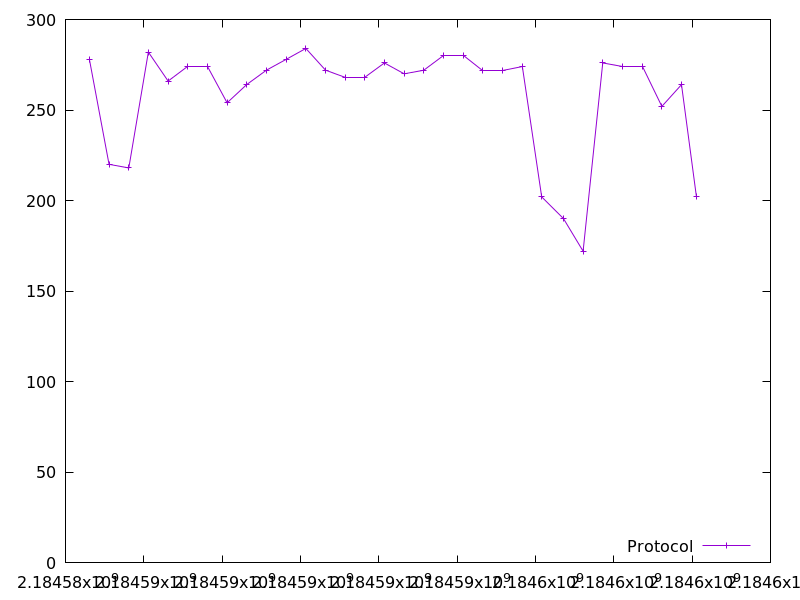

Values plotted in this chart, from the file beside it:
2184584609.8266597, 278.0
2184585112, 220.0
2184585616, 218.0
2184586116, 282.0
2184586620, 266.0
2184587123, 274.0
2184587622, 274.0
2184588126, 254.0
2184588625, 264.0
2184589130, 272.0
2184589633, 278.0
2184590138, 284.0
2184590640, 272.0
2184591141, 268.0
2184591642, 268.0
2184592143, 276.0
2184592648, 270.0
2184593149, 272.0
2184593650, 280.0
2184594154, 280.0
2184594658, 272.0
2184595160, 272.0
2184595664, 274.0
2184596159, 202.0
2184596716, 190.0
2184597216, 172.0
2184597718, 276.0
2184598221, 274.0
2184598724, 274.0
2184599227, 252.0
2184599728, 264.0
2184600110, 202.0
